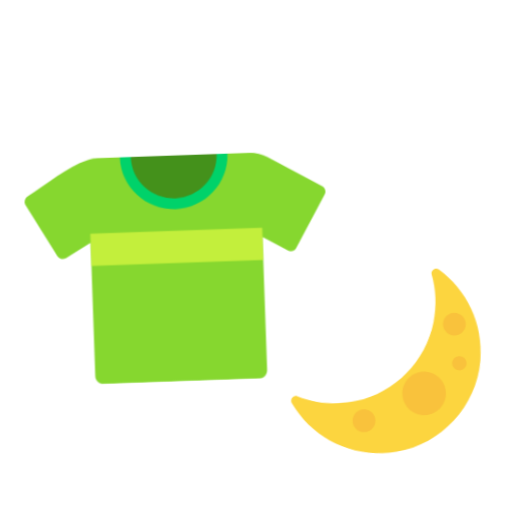
t = 0.00 s
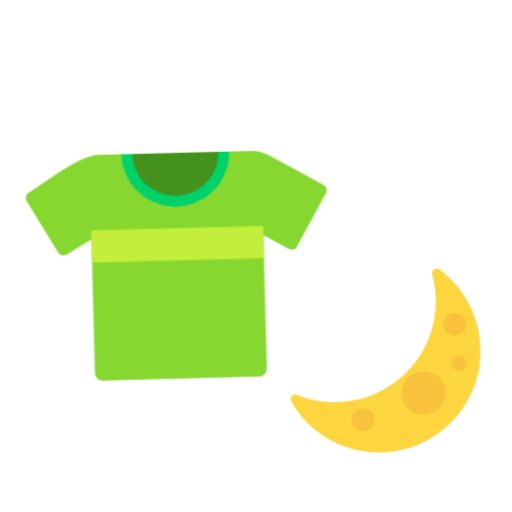
t = 0.40 s
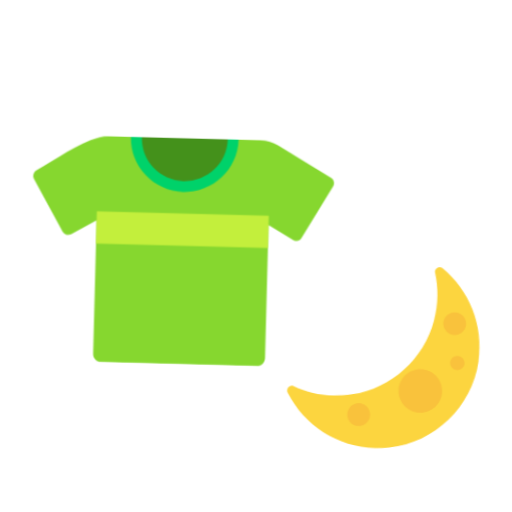
t = 1.20 s
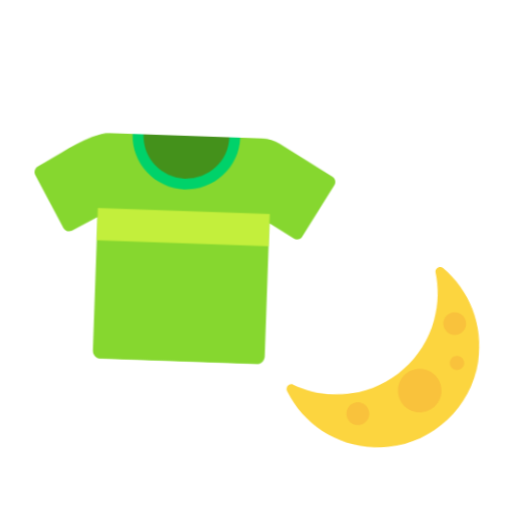
t = 1.60 s
t = 2.00 s: frame unchanged from t = 1.20 s, image omitted
t = 2.80 s: frame unchanged from t = 0.40 s, image omitted

The animated SVG that drew these frames (rendered in a browser with its animation timeline set to each time). Animation: 1 CSS @keyframes rule; one cycle of 3.20 s, repeats indefinitely.

<svg xmlns="http://www.w3.org/2000/svg" viewBox="0 0 320 320" role="img"><title>put on pajamas</title><style>@media(prefers-reduced-motion:no-preference){.art{transform-origin:160px 210px;animation:float 3.2s ease-in-out infinite}@keyframes float{0%,100%{transform:translateY(0) rotate(-2deg)}50%{transform:translateY(-9px) rotate(2deg)}}}</style><g class="art"><svg viewBox="0 0 32 32" fill="none" xmlns="http://www.w3.org/2000/svg" x="5" y="35" width="215" height="215">
<path d="M29.6964 12.33L24.7064 9.45C24.2064 9.16 23.6364 9.01001 23.0564 9.01001H8.93638C8.61871 9.01001 8.30405 9.055 8.00224 9.14335C6.00047 9.72931 4.08958 11.295 2.29636 12.33C2.01636 12.49 1.91636 12.86 2.07636 13.14L4.86637 17.97C5.02637 18.25 5.39637 18.35 5.67637 18.19L8 16.8477V29.2461C8 29.6661 8.34 29.9961 8.75 29.9961H23.2461C23.6661 29.9961 23.9961 29.6561 23.9961 29.2461V16.8555L26.2964 18.19C26.5864 18.35 26.9464 18.26 27.1064 17.97L29.8964 13.14C30.0864 12.86 29.9864 12.5 29.6964 12.33Z" fill="#86D72F"/>
<path d="M11.4836 9.01001C11.4836 9.0523 11.4836 9.08402 11.4836 9.12631C11.4836 11.5581 13.5119 13.5352 16.0065 13.5352C18.5011 13.5352 20.5293 11.5581 20.5293 9.12631C20.5293 9.08402 20.5293 9.0523 20.5293 9.01001H11.4836Z" fill="#44911B"/>
<path d="M23.9999 16H8V19H23.9999V16Z" fill="#C3EF3C"/>
<path d="M12.0078 9.01001C12.0078 11.2081 13.802 12.9899 16.0001 12.9899C18.1981 12.9899 20 11.2081 20 9.01001H21.0078C21.0078 11.7603 18.7504 13.9899 16.0001 13.9899C13.2497 13.9899 10.9922 11.7603 10.9922 9.01001H12.0078Z" fill="#00D26A"/>
</svg>
<svg viewBox="0 0 32 32" fill="none" xmlns="http://www.w3.org/2000/svg" x="165" y="150" width="145" height="145">
<path d="M23.4106 5.63236C23.9106 7.67236 23.9706 9.89235 23.4306 12.1924C22.1706 17.5224 17.7906 21.7024 12.4106 22.6724C9.50056 23.2024 6.73057 22.8024 4.32056 21.7524C3.76056 21.5024 3.23056 22.1424 3.52056 22.6824C6.17057 27.5624 11.6306 30.6824 17.7406 29.8724C23.9706 29.0424 28.9606 23.9624 29.7106 17.7224C30.3106 12.5424 28.1106 7.86236 24.4306 4.97236C23.9606 4.61236 23.2706 5.05236 23.4106 5.63236Z" fill="#FCD53F"/>
<path d="M27.8706 12.5623C27.8706 13.4294 27.1677 14.1323 26.3006 14.1323C25.4335 14.1323 24.7306 13.4294 24.7306 12.5623C24.7306 11.6952 25.4335 10.9923 26.3006 10.9923C27.1677 10.9923 27.8706 11.6952 27.8706 12.5623ZM14.9505 25.4423C14.9505 26.3094 14.2476 27.0123 13.3805 27.0123C12.5135 27.0123 11.8105 26.3094 11.8105 25.4423C11.8105 24.5752 12.5135 23.8723 13.3805 23.8723C14.2476 23.8723 14.9505 24.5752 14.9505 25.4423ZM26.8005 18.9723C27.3473 18.9723 27.7905 18.5291 27.7905 17.9823C27.7905 17.4355 27.3473 16.9923 26.8005 16.9923C26.2538 16.9923 25.8105 17.4355 25.8105 17.9823C25.8105 18.5291 26.2538 18.9723 26.8005 18.9723ZM24.8005 21.9823C24.8005 23.6392 23.4574 24.9823 21.8005 24.9823C20.1437 24.9823 18.8005 23.6392 18.8005 21.9823C18.8005 20.3254 20.1437 18.9823 21.8005 18.9823C23.4574 18.9823 24.8005 20.3254 24.8005 21.9823Z" fill="#F9C23C"/>
</svg>
</g></svg>
